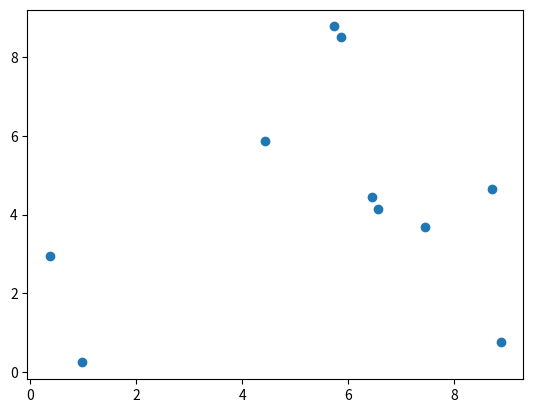

Here is the Python script that generated this plot: (Note: this script raises an exception after producing the figure.)
import numpy as np
import matplotlib.pyplot as plt

"""
http://www.isc.meiji.ac.jp/~mizutani/python/print/matplotlib/matplotlib.pdf
関数グラフ 绘画方法
"""
def moving_coordinate():
    x1 = np.random.rand(10)*10
    x1_max = np.max(x1)
    x1_min = np.min(x1)
    x2 = np.random.rand(10)*10
    x2_max = np.max(x2)
    x2_min = np.min(x2)
    # linspace是等分点，不是随机点，不要
    # x1 = np.linspace(-2, 2, 20) * 10
    # x2 = np.linspace(-3, 3, 20) * 10
    print(type(x1))
    plt.scatter(x1, x2, label='before moving')
    print("x1=", x1)
    print("x2=", x2)
    mean1 = 1
    mean2 = 1
    while mean1 > 0 or mean2 > 0:
        sum1 = np.sum(x1)
        mean1 = np.mean(x1, dtype=np.int)
        sum2 = np.sum(x2)
        mean2 = np.mean(x2, dtype=np.int)
        print("mean1={},mean2={}".format(mean1, mean2))
        print("sum1={},sum2={}".format(sum1, sum2))
        x1 = x1 - mean1
        print(type(x1))
        x2 = x2 - mean2
        print("x1={},x2={}".format(x1, x2))
    # xlim,ylim matplotlibでグラフの描画範囲を設定
    plt.xlim(-10, 10)
    plt.ylim(-10, 10)
    # x 軸 (直線 x=0，采用-来划线，颜色是蓝色，lw代表线的宽度)
    plt.axhline(0, ls='-', c='b', lw=0.5)
    # y 軸 (直線 y=0，采用-来划线，颜色是蓝色，lw代表线的宽度)
    plt.axvline(0, ls='-', c='b', lw=0.5)
    plt.xlabel('x')
    plt.ylabel('y')
    plt.title('Graphs of Normalizing sample')
    plt.scatter(x1, x2, label='after moving')
    plt.legend()  # 凡例表示
    plt.show()


def show_sin_cos():
    x = np.linspace(-np.pi, np.pi)
    # plt.plot(x, np.cos(x), color='r', ls='-', label='cos')
    plt.plot(x, np.sin(x), color='b', ls='-', label='sin')
    # plt.plot(x, np.tan(x), color='c', marker='s', ls='None', label='tan')

    # xlim,ylim matplotlibでグラフの描画範囲を設定
    # https: // www.pynote.info / entry / matplotlib - xlim - ylim
    plt.xlim(-np.pi, np.pi)
    plt.ylim(-1.5, 1.5)
    # x 軸 (直線 x=0，采用-来划线，颜色是蓝色，lw代表线的宽度)
    plt.axhline(0, ls='-', c='b', lw=0.5)
    # y 軸 (直線 y=0，采用-来划线，颜色是蓝色，lw代表线的宽度)
    plt.axvline(0, ls='-', c='b', lw=0.5)
    plt.legend()  # 凡例表示
    plt.xlabel('x')
    plt.ylabel('y')
    plt.title('Graphs of Normalizing sample')
    # plt.savefig(’image/func_plot2.png’)
    plt.show()


def main():
    moving_coordinate()
    show_sin_cos()


if __name__=='__main__':
    main()
